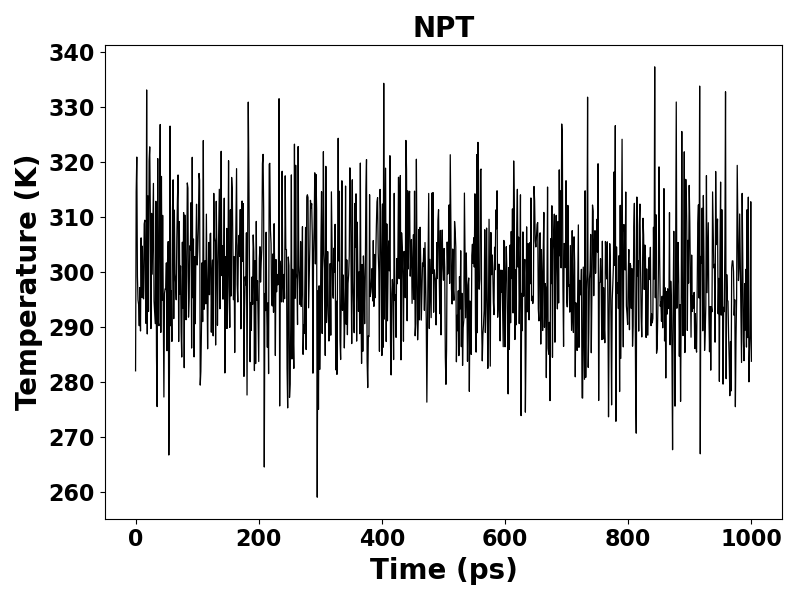

Data behind this chart, as committed beside it:
Time (ps), Temperature (K)
0.000000, 282
1, 314.6
2, 320.9
3, 299.2
4, 294.9
5, 294
6, 290.2
7, 297.2
8, 289.3
9, 306.2
10, 295.4
11, 304.7
12, 295.4
13, 295.1
14, 308.8
15, 309.4
16, 296.7
17, 290.6
18, 333.2
19, 288.7
20, 313.8
21, 292.8
22, 320.2
23, 322.8
24, 310.5
25, 289.7
26, 310.7
27, 299.6
28, 307.7
29, 316.1
30, 294.7
31, 292.6
32, 290.6
33, 312.9
34, 284.6
35, 275.5
36, 320.7
37, 290.8
38, 290.2
39, 311.3
40, 326.9
41, 289
42, 317.4
43, 294.9
44, 310.3
45, 294.5
46, 277.2
47, 296.1
48, 296.9
49, 296.9
50, 301.7
51, 285.7
52, 302.3
53, 305.5
54, 266.7
55, 281.5
56, 326.6
57, 290.2
58, 296.6
59, 287.4
... 941 more rows
